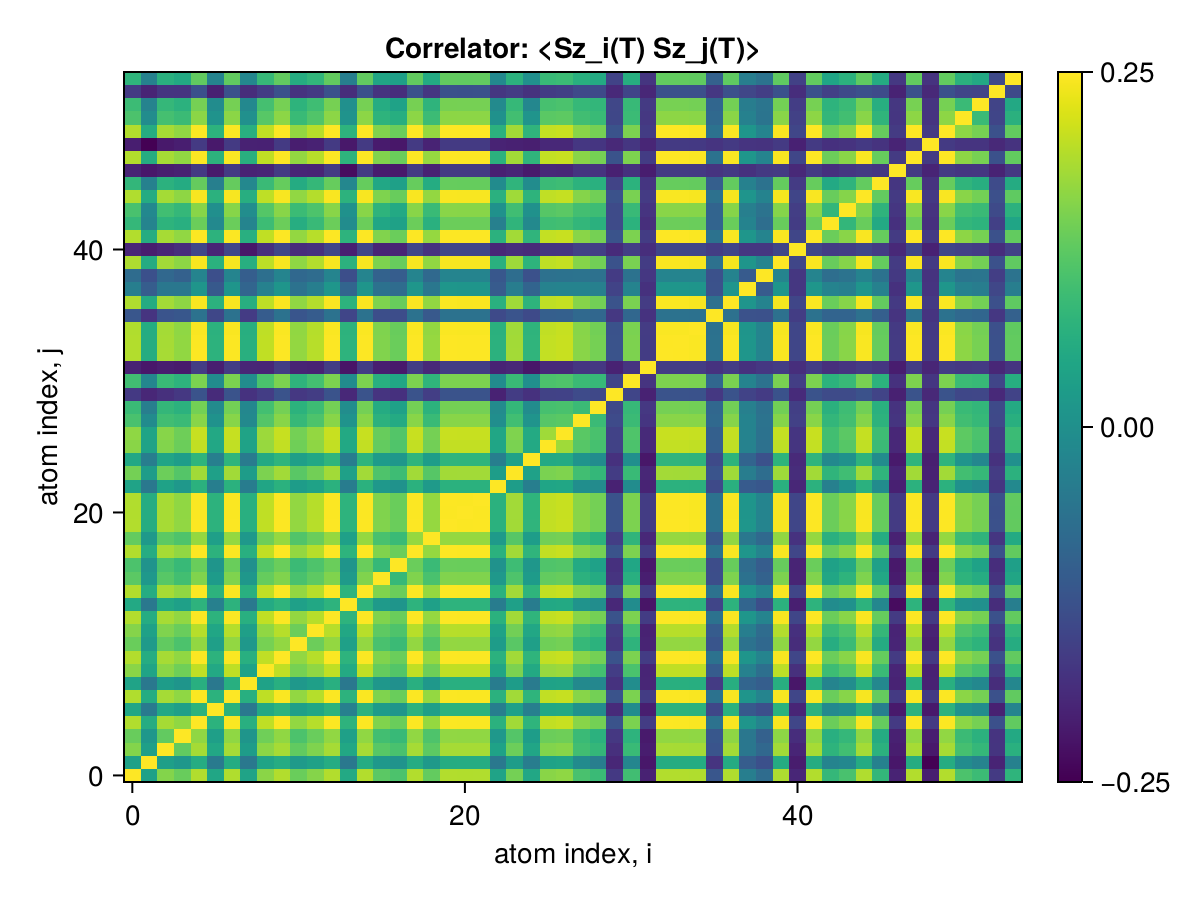

Values plotted in this chart, from the file beside it:
x1, x2, x3, x4, x5, x6, x7, x8, x9, x10, x11, x12, x13, x14, x15, x16, x17, x18, x19, x20, x21, x22, x23, x24
0.25, 0.1507, 0.207, 0.1965, 0.2231, 0.155, 0.2229, 0.1518, 0.2094, 0.2233, 0.1972, 0.2076, 0.2233, 0.1577, 0.2233, 0.1911, 0.1847, 0.2234, 0.1947, 0.2234, 0.2232, 0.2232, 0.1523, 0.2012
0.1507, 0.25, 0.1485, 0.1407, 0.1609, 0.1122, 0.1608, 0.1101, 0.1527, 0.1611, 0.143, 0.1505, 0.1611, 0.1101, 0.1611, 0.1413, 0.1371, 0.1611, 0.142, 0.1612, 0.1611, 0.1611, 0.1102, 0.1457
0.207, 0.1485, 0.25, 0.194, 0.2191, 0.156, 0.2189, 0.1454, 0.2099, 0.2193, 0.194, 0.2054, 0.2193, 0.1563, 0.2193, 0.1896, 0.183, 0.2193, 0.1919, 0.2194, 0.2192, 0.2192, 0.1514, 0.1982
0.1965, 0.1407, 0.194, 0.25, 0.2117, 0.1479, 0.2114, 0.1388, 0.1995, 0.2118, 0.1846, 0.1969, 0.2118, 0.1493, 0.2118, 0.1799, 0.1743, 0.2119, 0.1854, 0.2119, 0.2117, 0.2117, 0.1411, 0.1881
0.2231, 0.1609, 0.2191, 0.2117, 0.25, 0.1668, 0.2486, 0.1637, 0.2279, 0.249, 0.2124, 0.2248, 0.2491, 0.1676, 0.249, 0.2058, 0.1971, 0.2491, 0.2132, 0.2492, 0.2489, 0.2489, 0.1658, 0.2177
0.155, 0.1122, 0.156, 0.1479, 0.1668, 0.25, 0.1667, 0.1102, 0.1575, 0.167, 0.1484, 0.1553, 0.167, 0.1182, 0.167, 0.1442, 0.1385, 0.1671, 0.1485, 0.1671, 0.1669, 0.1669, 0.116, 0.1492
0.2229, 0.1608, 0.2189, 0.2114, 0.2486, 0.1667, 0.25, 0.1636, 0.2277, 0.2488, 0.2122, 0.2246, 0.249, 0.1674, 0.2488, 0.2056, 0.1969, 0.249, 0.2131, 0.249, 0.2488, 0.2488, 0.1657, 0.2175
0.1518, 0.1101, 0.1454, 0.1388, 0.1637, 0.1102, 0.1636, 0.25, 0.1509, 0.1639, 0.1414, 0.1487, 0.1639, 0.1103, 0.1639, 0.1401, 0.1337, 0.1639, 0.1413, 0.164, 0.1639, 0.1638, 0.114, 0.1458
0.2094, 0.1527, 0.2099, 0.1995, 0.2279, 0.1575, 0.2277, 0.1509, 0.25, 0.2281, 0.2022, 0.2118, 0.2282, 0.1588, 0.2281, 0.1956, 0.1877, 0.2282, 0.1989, 0.2282, 0.228, 0.228, 0.1544, 0.2045
0.2233, 0.1611, 0.2193, 0.2118, 0.249, 0.167, 0.2488, 0.1639, 0.2281, 0.25, 0.2125, 0.225, 0.2493, 0.1677, 0.2492, 0.2059, 0.1972, 0.2493, 0.2134, 0.2494, 0.2491, 0.2491, 0.166, 0.2179
0.1972, 0.143, 0.194, 0.1846, 0.2124, 0.1484, 0.2122, 0.1414, 0.2022, 0.2125, 0.25, 0.1981, 0.2126, 0.149, 0.2126, 0.1829, 0.1759, 0.2126, 0.1868, 0.2127, 0.2125, 0.2125, 0.1458, 0.1903
0.2076, 0.1505, 0.2054, 0.1969, 0.2248, 0.1553, 0.2246, 0.1487, 0.2118, 0.225, 0.1981, 0.25, 0.2251, 0.1566, 0.225, 0.1923, 0.1855, 0.2251, 0.1971, 0.2251, 0.2249, 0.2249, 0.1513, 0.2005
0.2233, 0.1611, 0.2193, 0.2118, 0.2491, 0.167, 0.249, 0.1639, 0.2282, 0.2493, 0.2126, 0.2251, 0.25, 0.1678, 0.2493, 0.206, 0.1973, 0.2494, 0.2135, 0.2495, 0.2492, 0.2493, 0.1661, 0.2179
0.1577, 0.1101, 0.1563, 0.1493, 0.1676, 0.1182, 0.1674, 0.1103, 0.1588, 0.1677, 0.149, 0.1566, 0.1678, 0.25, 0.1677, 0.1439, 0.1384, 0.1678, 0.1494, 0.1678, 0.1677, 0.1676, 0.1142, 0.1495
0.2233, 0.1611, 0.2193, 0.2118, 0.249, 0.167, 0.2488, 0.1639, 0.2281, 0.2492, 0.2126, 0.225, 0.2493, 0.1677, 0.25, 0.206, 0.1973, 0.2493, 0.2134, 0.2494, 0.2491, 0.2492, 0.166, 0.2179
0.1911, 0.1413, 0.1896, 0.1799, 0.2058, 0.1442, 0.2056, 0.1401, 0.1956, 0.2059, 0.1829, 0.1923, 0.206, 0.1439, 0.206, 0.25, 0.173, 0.206, 0.1831, 0.2061, 0.2059, 0.2059, 0.1419, 0.1854
0.1847, 0.1371, 0.183, 0.1743, 0.1971, 0.1385, 0.1969, 0.1337, 0.1877, 0.1972, 0.1759, 0.1855, 0.1973, 0.1384, 0.1973, 0.173, 0.25, 0.1973, 0.1755, 0.1973, 0.1972, 0.1971, 0.1359, 0.1775
0.2234, 0.1611, 0.2193, 0.2119, 0.2491, 0.1671, 0.249, 0.1639, 0.2282, 0.2493, 0.2126, 0.2251, 0.2494, 0.1678, 0.2493, 0.206, 0.1973, 0.25, 0.2135, 0.2495, 0.2493, 0.2493, 0.1661, 0.2179
0.1947, 0.142, 0.1919, 0.1854, 0.2132, 0.1485, 0.2131, 0.1413, 0.1989, 0.2134, 0.1868, 0.1971, 0.2135, 0.1494, 0.2134, 0.1831, 0.1755, 0.2135, 0.25, 0.2135, 0.2133, 0.2133, 0.1436, 0.1891
0.2234, 0.1612, 0.2194, 0.2119, 0.2492, 0.1671, 0.249, 0.164, 0.2282, 0.2494, 0.2127, 0.2251, 0.2495, 0.1678, 0.2494, 0.2061, 0.1973, 0.2495, 0.2135, 0.25, 0.2493, 0.2493, 0.1661, 0.218
0.2232, 0.1611, 0.2192, 0.2117, 0.2489, 0.1669, 0.2488, 0.1639, 0.228, 0.2491, 0.2125, 0.2249, 0.2492, 0.1677, 0.2491, 0.2059, 0.1972, 0.2493, 0.2133, 0.2493, 0.25, 0.2491, 0.166, 0.2178
0.2232, 0.1611, 0.2192, 0.2117, 0.2489, 0.1669, 0.2488, 0.1638, 0.228, 0.2491, 0.2125, 0.2249, 0.2493, 0.1676, 0.2492, 0.2059, 0.1971, 0.2493, 0.2133, 0.2493, 0.2491, 0.25, 0.1659, 0.2178
0.1523, 0.1102, 0.1514, 0.1411, 0.1658, 0.116, 0.1657, 0.114, 0.1544, 0.166, 0.1458, 0.1513, 0.1661, 0.1142, 0.166, 0.1419, 0.1359, 0.1661, 0.1436, 0.1661, 0.166, 0.1659, 0.25, 0.1464
0.2012, 0.1457, 0.1982, 0.1881, 0.2177, 0.1492, 0.2175, 0.1458, 0.2045, 0.2179, 0.1903, 0.2005, 0.2179, 0.1495, 0.2179, 0.1854, 0.1775, 0.2179, 0.1891, 0.218, 0.2178, 0.2178, 0.1464, 0.25
0.156, 0.1156, 0.1541, 0.1466, 0.1688, 0.1171, 0.1687, 0.1134, 0.1585, 0.1689, 0.1485, 0.1562, 0.169, 0.1145, 0.169, 0.1443, 0.1401, 0.169, 0.1466, 0.1691, 0.1689, 0.1689, 0.1167, 0.1499
0.2093, 0.1516, 0.2066, 0.1979, 0.2287, 0.1562, 0.2286, 0.1512, 0.2141, 0.2289, 0.1996, 0.2111, 0.229, 0.1571, 0.2289, 0.1946, 0.1863, 0.229, 0.2004, 0.2291, 0.2289, 0.2289, 0.1538, 0.2038
0.2113, 0.1529, 0.2086, 0.1992, 0.2305, 0.1574, 0.2303, 0.1526, 0.216, 0.2307, 0.2012, 0.2128, 0.2308, 0.1585, 0.2307, 0.1964, 0.1878, 0.2308, 0.2018, 0.2309, 0.2306, 0.2306, 0.1549, 0.2054
0.183, 0.129, 0.1791, 0.1755, 0.2086, 0.1353, 0.2086, 0.1274, 0.1882, 0.2088, 0.1733, 0.1852, 0.2089, 0.1365, 0.2088, 0.1663, 0.1586, 0.2089, 0.175, 0.2089, 0.2087, 0.2088, 0.1314, 0.1794
0.1756, 0.1159, 0.1717, 0.1665, 0.2011, 0.1286, 0.2011, 0.1245, 0.1803, 0.2013, 0.1668, 0.1773, 0.2014, 0.1308, 0.2013, 0.1598, 0.1501, 0.2014, 0.1667, 0.2015, 0.2012, 0.2012, 0.1286, 0.1718
0.05589, 0.04293, 0.04916, 0.0551, 0.07631, 0.04565, 0.07637, 0.05093, 0.05923, 0.07632, 0.05547, 0.05895, 0.07649, 0.04362, 0.07636, 0.05181, 0.04939, 0.07648, 0.05953, 0.07649, 0.07637, 0.07638, 0.03891, 0.05835
0.1791, 0.1239, 0.1751, 0.1678, 0.2041, 0.1291, 0.204, 0.1309, 0.1839, 0.2043, 0.1686, 0.1805, 0.2044, 0.1302, 0.2043, 0.164, 0.1554, 0.2044, 0.1695, 0.2044, 0.2042, 0.2042, 0.1303, 0.175
0.03919, 0.03168, 0.03537, 0.03343, 0.05812, 0.03647, 0.0583, 0.04161, 0.04145, 0.05828, 0.04014, 0.03883, 0.05838, 0.02999, 0.05824, 0.03653, 0.03263, 0.0584, 0.04311, 0.05834, 0.05823, 0.05831, 0.03948, 0.04245
0.2236, 0.1613, 0.2195, 0.2121, 0.2493, 0.1672, 0.2492, 0.1641, 0.2284, 0.2496, 0.2128, 0.2253, 0.2497, 0.1679, 0.2496, 0.2062, 0.1975, 0.2497, 0.2137, 0.2497, 0.2495, 0.2495, 0.1662, 0.2181
0.2235, 0.1613, 0.2195, 0.212, 0.2493, 0.1672, 0.2492, 0.1641, 0.2284, 0.2495, 0.2128, 0.2252, 0.2496, 0.1679, 0.2495, 0.2062, 0.1974, 0.2497, 0.2136, 0.2497, 0.2495, 0.2495, 0.1662, 0.2181
0.2228, 0.1607, 0.2188, 0.2113, 0.2484, 0.1665, 0.2482, 0.1633, 0.2276, 0.2486, 0.212, 0.2245, 0.2487, 0.1673, 0.2486, 0.2054, 0.1967, 0.2487, 0.2128, 0.2488, 0.2485, 0.2485, 0.1655, 0.2173
0.0791, 0.05244, 0.07784, 0.08022, 0.1045, 0.06704, 0.1046, 0.05757, 0.08444, 0.1045, 0.07835, 0.08459, 0.1047, 0.06532, 0.1044, 0.07269, 0.07171, 0.1047, 0.08162, 0.1047, 0.1044, 0.1045, 0.0689, 0.07756
0.2224, 0.1602, 0.2183, 0.211, 0.248, 0.1663, 0.2479, 0.1631, 0.2271, 0.2482, 0.2116, 0.2241, 0.2484, 0.1671, 0.2483, 0.205, 0.1963, 0.2484, 0.2125, 0.2484, 0.2482, 0.2482, 0.1653, 0.2169
0.1167, 0.08507, 0.1094, 0.1091, 0.1389, 0.08195, 0.1389, 0.09216, 0.1189, 0.139, 0.1047, 0.1165, 0.1391, 0.09274, 0.139, 0.1041, 0.09948, 0.1391, 0.1099, 0.1391, 0.139, 0.139, 0.08326, 0.1151
0.09919, 0.0744, 0.09486, 0.08896, 0.122, 0.07345, 0.122, 0.0861, 0.1023, 0.1221, 0.09545, 0.09929, 0.1223, 0.07273, 0.1221, 0.08997, 0.08538, 0.1223, 0.09581, 0.1223, 0.1221, 0.1221, 0.08021, 0.1
0.222, 0.1602, 0.218, 0.2105, 0.2477, 0.1658, 0.2476, 0.163, 0.2268, 0.248, 0.2113, 0.2237, 0.2481, 0.1665, 0.248, 0.2048, 0.1961, 0.2481, 0.2122, 0.2481, 0.2479, 0.2479, 0.1652, 0.2167
0.0421, 0.03526, 0.0412, 0.04722, 0.066, 0.04146, 0.06617, 0.03142, 0.04892, 0.06609, 0.04702, 0.04932, 0.0662, 0.03719, 0.06599, 0.04095, 0.04034, 0.06622, 0.05078, 0.06619, 0.06593, 0.06616, 0.04281, 0.04679
0.2235, 0.1612, 0.2195, 0.212, 0.2493, 0.1671, 0.2491, 0.164, 0.2283, 0.2495, 0.2127, 0.2252, 0.2496, 0.1679, 0.2495, 0.2061, 0.1974, 0.2496, 0.2136, 0.2496, 0.2494, 0.2494, 0.1662, 0.2181
0.1724, 0.1218, 0.1681, 0.1638, 0.1976, 0.127, 0.1975, 0.1224, 0.1773, 0.1978, 0.1625, 0.1747, 0.1979, 0.1295, 0.1978, 0.1553, 0.1502, 0.1979, 0.1652, 0.1979, 0.1977, 0.1977, 0.1181, 0.1692
0.1831, 0.1262, 0.1793, 0.1724, 0.2087, 0.1326, 0.2085, 0.1307, 0.1883, 0.2088, 0.176, 0.1852, 0.2089, 0.1345, 0.2088, 0.168, 0.1579, 0.209, 0.175, 0.209, 0.2088, 0.2088, 0.1348, 0.1786
0.2226, 0.1605, 0.2187, 0.2111, 0.2479, 0.1665, 0.2478, 0.1632, 0.2274, 0.2481, 0.2119, 0.2243, 0.2483, 0.1672, 0.2482, 0.2053, 0.1966, 0.2483, 0.2126, 0.2483, 0.2481, 0.2481, 0.1653, 0.2171
0.1713, 0.1193, 0.1664, 0.1599, 0.1955, 0.1173, 0.1953, 0.1259, 0.1754, 0.1956, 0.1603, 0.1727, 0.1957, 0.1251, 0.1956, 0.1559, 0.149, 0.1957, 0.1608, 0.1958, 0.1956, 0.1956, 0.1289, 0.1692
0.03975, 0.03173, 0.03595, 0.03799, 0.057, 0.03312, 0.05704, 0.03995, 0.04137, 0.05707, 0.04125, 0.04048, 0.05718, 0.02454, 0.05705, 0.03472, 0.03272, 0.05719, 0.03871, 0.05715, 0.05707, 0.05712, 0.03797, 0.04135
0.2235, 0.1613, 0.2195, 0.212, 0.2493, 0.1672, 0.2492, 0.1641, 0.2284, 0.2495, 0.2128, 0.2253, 0.2496, 0.1679, 0.2495, 0.2062, 0.1974, 0.2497, 0.2136, 0.2497, 0.2495, 0.2495, 0.1662, 0.2181
0.03654, 0.01766, 0.03246, 0.0363, 0.05638, 0.03299, 0.05656, 0.03915, 0.03857, 0.05647, 0.03609, 0.03874, 0.05659, 0.03221, 0.05641, 0.03447, 0.03153, 0.05659, 0.03991, 0.05659, 0.05645, 0.05638, 0.04009, 0.03844
0.2235, 0.1612, 0.2194, 0.212, 0.2492, 0.1671, 0.2491, 0.164, 0.2283, 0.2495, 0.2127, 0.2252, 0.2496, 0.1679, 0.2495, 0.2061, 0.1974, 0.2496, 0.2136, 0.2496, 0.2494, 0.2494, 0.1661, 0.2181
0.1847, 0.1299, 0.1813, 0.176, 0.21, 0.1367, 0.2099, 0.1334, 0.1895, 0.2102, 0.175, 0.1869, 0.2103, 0.1371, 0.2102, 0.168, 0.1627, 0.2103, 0.1767, 0.2104, 0.2101, 0.2101, 0.1345, 0.1799
0.1767, 0.1207, 0.1726, 0.1666, 0.2018, 0.1297, 0.2017, 0.1263, 0.1813, 0.202, 0.168, 0.1782, 0.2021, 0.1335, 0.202, 0.161, 0.151, 0.2021, 0.1685, 0.2022, 0.2019, 0.202, 0.1281, 0.1733
0.0564, 0.04074, 0.05285, 0.05205, 0.07445, 0.03824, 0.07457, 0.04679, 0.05854, 0.07455, 0.05114, 0.05611, 0.0746, 0.04667, 0.07452, 0.05113, 0.04736, 0.07462, 0.05332, 0.07465, 0.0745, 0.07459, 0.0539, 0.05783
0.169, 0.1196, 0.1648, 0.1584, 0.1939, 0.1216, 0.1938, 0.1248, 0.1736, 0.194, 0.1613, 0.1704, 0.1941, 0.1164, 0.194, 0.1546, 0.1482, 0.1941, 0.159, 0.1942, 0.194, 0.194, 0.1267, 0.1665
